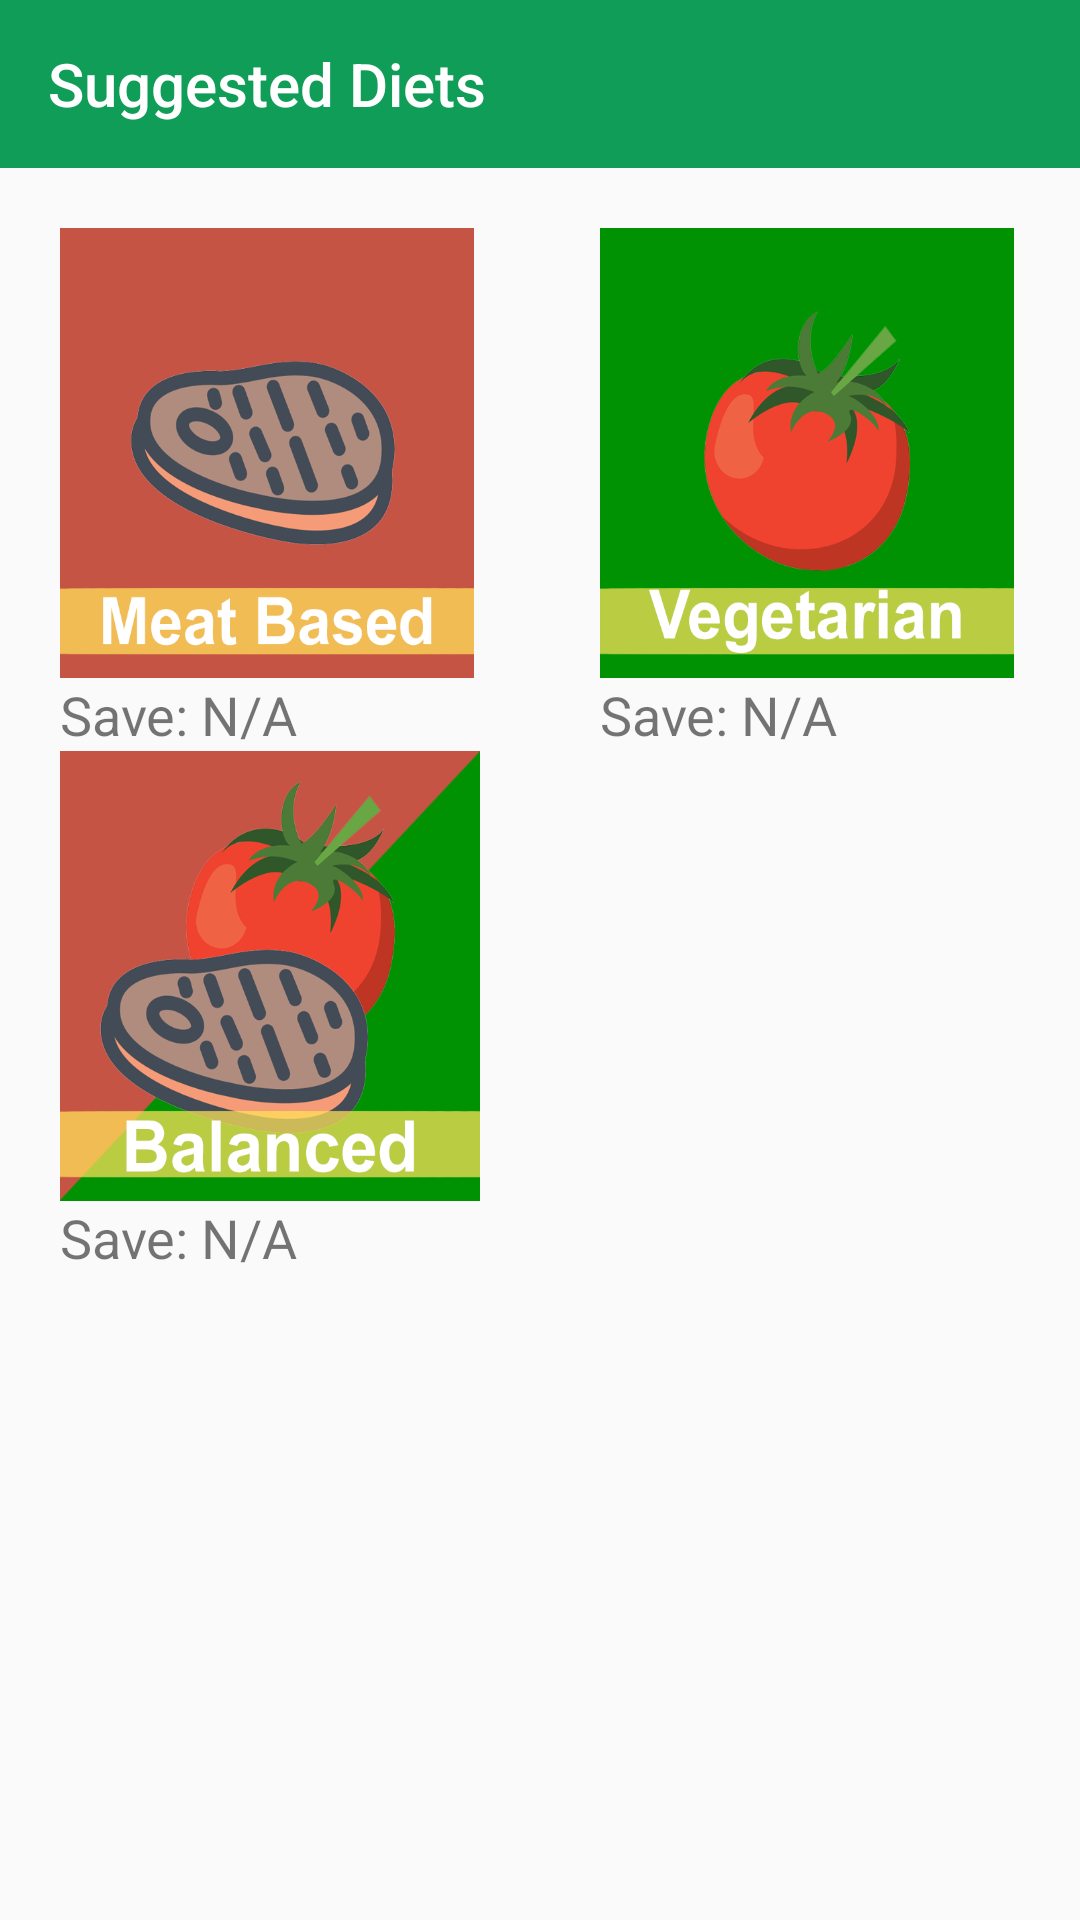

The Android layout XML behind this screen, and the referenced resources:
<!-- AndroidManifest.xml: application theme Theme.AppCompat.Light.NoActionBar -->
<!-- res/layout/activity_suggested_diet.xml -->
<?xml version="1.0" encoding="utf-8"?>
<LinearLayout xmlns:android="http://schemas.android.com/apk/res/android"
    xmlns:tools="http://schemas.android.com/tools"
    android:layout_width="match_parent"
    android:layout_height="match_parent"
    xmlns:app="http://schemas.android.com/apk/res-auto"
    tools:context=".QuestionActivity"
    android:orientation="vertical">

    
    <LinearLayout
        android:id="@+id/toolbar_layout"
        android:layout_width="match_parent"
        android:layout_height="wrap_content"
        android:orientation="vertical">

        <android.support.v7.widget.Toolbar
            android:id="@+id/my_toolbar"
            app:title="Suggested Diets"
            app:titleTextColor="@color/white"
            android:layout_width="match_parent"
            android:layout_height="?attr/actionBarSize"
            android:background="?attr/colorPrimary"
            android:elevation="4dp"
            android:theme="@style/GreenTheme"
            app:popupTheme="@style/ThemeOverlay.AppCompat.Light"/>
    </LinearLayout>


    <RelativeLayout
        android:layout_width="match_parent"
        android:layout_height="150dp"
        android:layout_marginTop="20dp">

        <LinearLayout
            android:id="@+id/center_point_top"
            android:layout_width="0dp"
            android:layout_height="0dp"
            android:layout_centerInParent="true"
            tools:ignore="Orientation" />

        <LinearLayout
            android:id="@+id/left_layout_top"
            android:layout_width="match_parent"
            android:layout_height="match_parent"
            android:layout_alignEnd="@+id/center_point_top"
            android:layout_alignParentStart="true"
            android:layout_alignParentTop="true"
            android:layout_marginStart="0dp"
            android:layout_marginTop="0dp"
            android:layout_marginEnd="2dp"
            android:paddingLeft="10dp"
            android:paddingRight="10dp">


            <ImageButton
                android:id="@+id/left_image_button_top"
                android:layout_width="0dp"
                android:layout_height="wrap_content"
                android:layout_marginLeft="10dp"
                android:layout_marginRight="10dp"
                android:layout_weight="1"
                android:background="@drawable/meat_icon"
                android:contentDescription="Diet Plan" />


        </LinearLayout>

        <LinearLayout
            android:id="@+id/right_layout_top"
            android:layout_width="match_parent"
            android:layout_height="match_parent"
            android:layout_alignStart="@+id/center_point_top"
            android:layout_alignParentTop="true"
            android:layout_marginStart="0dp"
            android:layout_marginTop="0dp"
            android:layout_marginEnd="2dp"
            android:paddingLeft="10dp"
            android:paddingRight="10dp">

            <ImageButton
                android:id="@+id/right_image_button_top"
                android:layout_width="0dp"
                android:layout_height="wrap_content"
                android:layout_marginLeft="10dp"
                android:layout_marginRight="10dp"
                android:layout_weight="1"
                android:background="@drawable/veg_icon"
                android:contentDescription="Diet Plan" />


        </LinearLayout>

    </RelativeLayout>

    <RelativeLayout
        android:layout_width="match_parent"
        android:layout_height="wrap_content">

        <LinearLayout
            android:id="@+id/center_point_top_text"
            android:layout_width="0dp"
            android:layout_height="0dp"
            android:layout_centerInParent="true"
            tools:ignore="Orientation" />

        <LinearLayout
            android:id="@+id/left_layout_top_text"
            android:layout_width="match_parent"
            android:layout_height="wrap_content"
            android:layout_alignEnd="@+id/center_point_top_text"
            android:layout_alignParentStart="true"
            android:paddingLeft="10dp"
            android:paddingRight="10dp">


            <TextView
                android:id="@+id/diet_text_left_top"
                android:layout_width="wrap_content"
                android:layout_height="wrap_content"
                android:paddingLeft="10dp"
                android:paddingRight="10dp"
                android:text="@string/diet_text"
                android:textSize="18dp" />


        </LinearLayout>

        <LinearLayout
            android:id="@+id/right_layout_top_text"
            android:layout_width="match_parent"
            android:layout_height="wrap_content"
            android:layout_alignStart="@+id/center_point_top_text"
            android:orientation="horizontal"
            android:paddingLeft="10dp"
            android:paddingRight="10dp">

            <TextView
                android:id="@+id/diet_text_right_top"
                android:layout_width="match_parent"
                android:layout_height="wrap_content"
                android:paddingLeft="10dp"
                android:paddingRight="10dp"
                android:text="@string/diet_text"
                android:textSize="18dp" />

        </LinearLayout>

    </RelativeLayout>



    <RelativeLayout
        android:layout_width="match_parent"
        android:layout_height="150dp" >

        <LinearLayout
            android:id="@+id/center_point_bottom"
            android:layout_width="0dp"
            android:layout_height="0dp"
            android:layout_centerInParent="true"
            tools:ignore="Orientation" />

        <LinearLayout
            android:id="@+id/left_layout_bottom"
            android:layout_width="match_parent"
            android:layout_height="match_parent"
            android:layout_alignEnd="@+id/center_point_bottom"
            android:layout_alignParentStart="true"
            android:paddingRight="10dp"
            android:paddingLeft="10dp">


            <ImageButton
                android:id="@+id/left_image_button_bottom"
                android:layout_width="0dp"
                android:layout_height="wrap_content"
                android:layout_marginLeft="10dp"
                android:layout_marginRight="10dp"
                android:layout_weight="1"
                android:background="@drawable/balance_icon"
                android:contentDescription="Diet Plan" />


        </LinearLayout>

    </RelativeLayout>

    <RelativeLayout
        android:layout_width="match_parent"
        android:layout_height="150dp">

        <LinearLayout
            android:id="@+id/center_point_bottom_text"
            android:layout_width="0dp"
            android:layout_height="0dp"
            android:layout_centerInParent="true"
            tools:ignore="Orientation" />

        <LinearLayout
            android:id="@+id/left_layout_bottom_text"
            android:layout_width="wrap_content"
            android:layout_height="wrap_content"
            android:layout_alignEnd="@+id/center_point_bottom_text"
            android:layout_alignParentStart="true"
            android:paddingLeft="10dp"
            android:paddingRight="10dp">


            <TextView
                android:id="@+id/diet_text_left_bottom"
                android:layout_width="wrap_content"
                android:layout_height="wrap_content"
                android:layout_marginLeft="10dp"
                android:layout_marginRight="10dp"
                android:text="@string/diet_text"
                android:textSize="18dp" />


        </LinearLayout>

    </RelativeLayout>


</LinearLayout>
<!-- resources referenced by this layout -->
<resources>
  <color name="white">#FFFFFF</color>
  <!-- drawable balance_icon: png bitmap (drawable, 98383 bytes) -->
  <!-- drawable meat_icon: png bitmap (drawable, 67927 bytes) -->
  <!-- drawable veg_icon: png bitmap (drawable, 62447 bytes) -->
  <string name="diet_text">Save: N/A </string>
  <style name="GreenTheme" parent="Theme.AppCompat.Light.DarkActionBar">
          <item name="colorPrimary">@color/greenFood</item>
          <item name="colorPrimaryDark">@color/colorPrimaryDark</item>
          <item name="colorAccent">@color/white</item>
          <item name="android:textColorSecondary">@color/white</item>
      </style>
  <color name="greenFood">#0F9D58</color>
  <color name="colorPrimaryDark">#00574B</color>
</resources>
